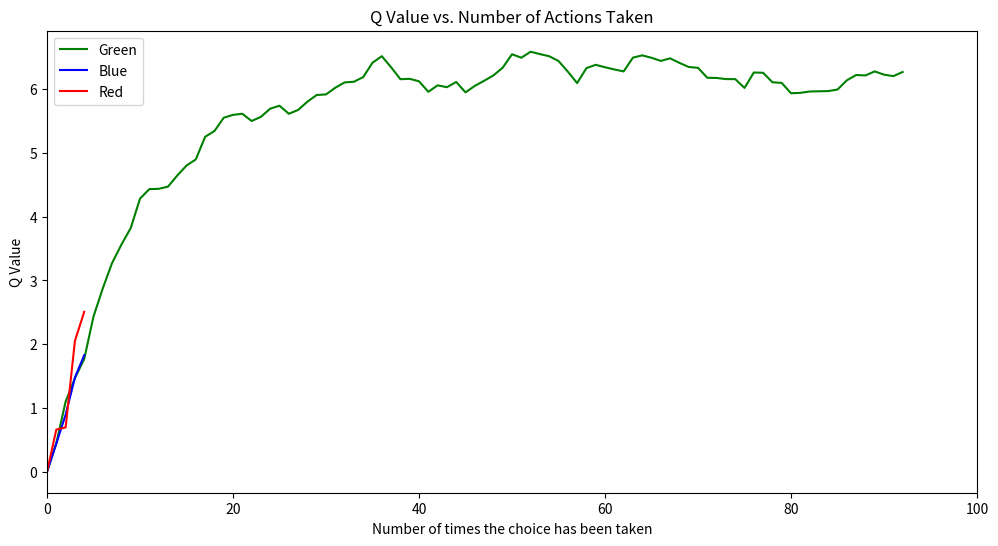

Recreate this plot in Python.
import random
import matplotlib.pyplot as plt

Green = [4.77317728, 5.99791051, 5.76776377, 4.47913849, 6.21411927,
         6.84915318, 8.44082357, 6.15266159, 6.97135381, 7.43452167]

Blue = [6.00449072, 3.34005839, 6.71096916, 4.11113061, 5.68416528,
        3.88539945, 3.51181469, 3.67426432, 4.98069804, 4.41366311]

Red = [6.36086896, 5.65584783, 7.62912922, 13.29826146, 5.99876216,
       8.14484021, 9.74488991, 6.616229, 14.26793535, 0.98932393]

# Initial Q values for each action
QG = [0]
QB = [0]
QR = [0]

# Number of times an action has been selected
N_counts = [0, 0, 0]

# Epsilon for exploration
EPSILON = 0.1  # Slightly increased for more exploration

# Learning rate (alpha)
ALPHA = 0.1

def choose_action(QG, QB, QR, EPSILON):
    if random.random() < EPSILON:
        return random.randint(0, 2)
    else:
        Q_values = [QG[-1], QB[-1], QR[-1]]
        return Q_values.index(max(Q_values))

def get_reward(action):
    if action == 0:
        return random.choice(Green)
    elif action == 1:
        return random.choice(Blue)
    else:
        return random.choice(Red)

def update_Q(Q, reward, alpha):
    return Q + alpha * (reward - Q)

for _ in range(100):
    action = choose_action(QG, QB, QR, EPSILON)
    reward = get_reward(action)

    if action == 0:
        QG.append(update_Q(QG[-1], reward, ALPHA))
    elif action == 1:
        QB.append(update_Q(QB[-1], reward, ALPHA))
    else:
        QR.append(update_Q(QR[-1], reward, ALPHA))

    N_counts[action] += 1

print(f"Final Counts: Green selected {N_counts[0]} times, Blue selected {N_counts[1]} times, Red selected {N_counts[2]} times")

plt.figure(figsize=(12, 6))
plt.plot(range(len(QG)), QG, label='Green', color='green')
plt.plot(range(len(QB)), QB, label='Blue', color='blue')
plt.plot(range(len(QR)), QR, label='Red', color='red')

plt.xlabel('Number of times the choice has been taken')
plt.ylabel('Q Value')
plt.title('Q Value vs. Number of Actions Taken')
plt.legend()
plt.xlim([0, 100])

plt.show()
